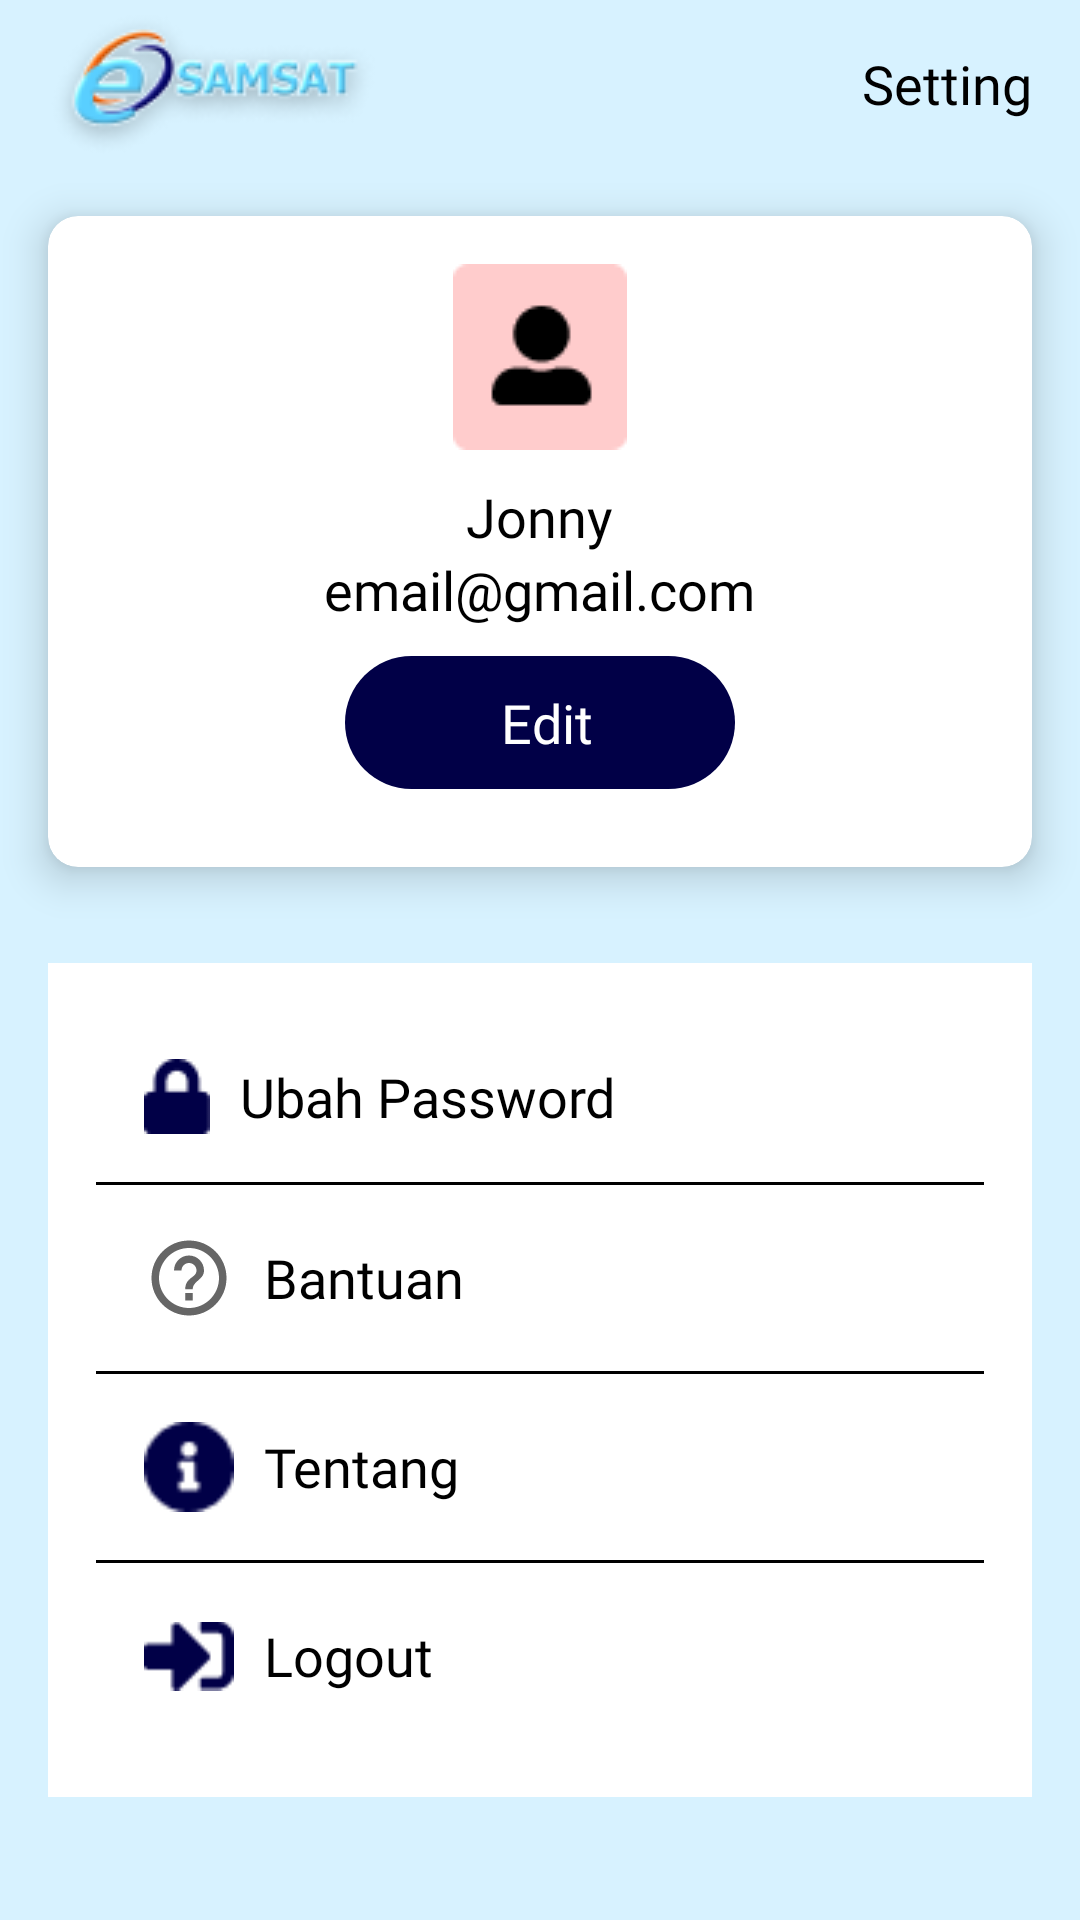

Android layout source for this screen:
<!-- AndroidManifest.xml: application theme Theme.Samsat -->
<!-- res/layout/fragment_setting.xml -->
<?xml version="1.0" encoding="utf-8"?>
<RelativeLayout xmlns:android="http://schemas.android.com/apk/res/android"
    xmlns:app="http://schemas.android.com/apk/res-auto"
    android:layout_width="match_parent"
    android:layout_height="match_parent"
    android:background="@color/blue_laut">

    <androidx.appcompat.widget.Toolbar
        android:id="@+id/top"
        android:layout_width="match_parent"
        android:layout_height="wrap_content">

        <RelativeLayout
            android:layout_width="match_parent"
            android:layout_height="wrap_content"
            android:layout_marginEnd="16dp">

            <ImageView
                android:layout_width="wrap_content"
                android:layout_height="wrap_content"
                android:src="@drawable/logo3" />

            <TextView
                android:layout_width="wrap_content"
                android:layout_height="wrap_content"
                android:layout_alignParentEnd="true"
                android:layout_centerVertical="true"
                android:fontFamily="@font/poppins_bold"
                android:text="Setting"
                android:textColor="@color/black"
                android:textSize="18sp" />
        </RelativeLayout>

    </androidx.appcompat.widget.Toolbar>

    <androidx.cardview.widget.CardView
        android:id="@+id/top2"
        android:layout_width="match_parent"
        android:layout_height="wrap_content"
        android:layout_below="@id/top"
        android:layout_margin="16dp"
        app:cardCornerRadius="10dp"
        app:cardElevation="8dp">

        <LinearLayout
            android:layout_width="match_parent"
            android:layout_height="wrap_content"
            android:orientation="vertical"
            android:padding="16dp">

            <ImageView
                android:layout_width="wrap_content"
                android:layout_height="wrap_content"
                android:layout_gravity="center"
                android:layout_marginBottom="10dp"
                android:src="@drawable/bg_user" />

            <TextView
                android:id="@+id/nama"
                android:layout_width="wrap_content"
                android:layout_height="wrap_content"
                android:layout_gravity="center"
                android:fontFamily="@font/poppins_bold"
                android:text="Jonny"
                android:textColor="@color/black"
                android:textSize="18sp" />

            <TextView
                android:id="@+id/email"
                android:layout_width="wrap_content"
                android:layout_height="wrap_content"
                android:layout_gravity="center"
                android:fontFamily="@font/poppins_regular"
                android:text="email@gmail.com"
                android:textColor="@color/black"
                android:textSize="18sp" />

            <LinearLayout
                android:layout_width="130dp"
                android:layout_height="wrap_content"
                android:layout_gravity="center"
                android:layout_margin="10dp"
                android:background="@drawable/bg_btn">

                <LinearLayout
                    android:id="@+id/btn_edit"
                    android:layout_width="match_parent"
                    android:layout_height="wrap_content"
                    android:background="?android:attr/selectableItemBackground"
                    android:clickable="true"
                    android:focusable="true"
                    android:gravity="center"
                    android:orientation="horizontal"
                    android:padding="10dp">

                    <ImageView
                        android:layout_width="wrap_content"
                        android:layout_height="wrap_content"
                        android:layout_gravity="center_vertical"
                        android:src="@drawable/ic_edit" />

                    <TextView
                        android:layout_width="wrap_content"
                        android:layout_height="wrap_content"
                        android:layout_gravity="center_vertical"
                        android:layout_marginStart="5dp"
                        android:fontFamily="@font/poppins_medium"
                        android:text="Edit"
                        android:textColor="@color/white"
                        android:textSize="18sp" />
                </LinearLayout>
            </LinearLayout>

        </LinearLayout>
    </androidx.cardview.widget.CardView>

    <LinearLayout
        android:layout_width="match_parent"
        android:layout_height="wrap_content"
        android:layout_below="@id/top2"
        android:layout_margin="16dp"
        android:background="@color/white"
        android:orientation="vertical"
        android:padding="16dp">

        <RelativeLayout
            android:id="@+id/btn_ubahpass"
            android:layout_width="match_parent"
            android:layout_height="wrap_content"
            android:background="?android:attr/selectableItemBackground"
            android:clickable="true"
            android:focusable="true"
            android:padding="16dp">

            <ImageView
                android:id="@+id/img_lock"
                android:layout_width="wrap_content"
                android:layout_height="wrap_content"
                android:src="@drawable/lock" />

            <TextView
                android:layout_width="wrap_content"
                android:layout_height="wrap_content"
                android:layout_centerVertical="true"
                android:layout_marginStart="10dp"
                android:layout_toEndOf="@id/img_lock"
                android:fontFamily="@font/poppins_medium"
                android:text="Ubah Password"
                android:textColor="@color/black"
                android:textSize="18sp" />
        </RelativeLayout>

        <RelativeLayout
            android:layout_width="match_parent"
            android:layout_height="1dp"
            android:background="@color/black" />

        <RelativeLayout
            android:id="@+id/btn_bantuan"
            android:layout_width="match_parent"
            android:layout_height="wrap_content"
            android:background="?android:attr/selectableItemBackground"
            android:clickable="true"
            android:focusable="true"
            android:padding="16dp">

            <ImageView
                android:id="@+id/img_lock2"
                android:layout_width="30dp"
                android:layout_height="30dp"
                android:layout_centerVertical="true"
                android:src="@drawable/ic_baseline_help_outline_24" />

            <TextView
                android:layout_width="wrap_content"
                android:layout_height="wrap_content"
                android:layout_centerVertical="true"
                android:layout_marginStart="10dp"
                android:layout_toEndOf="@id/img_lock2"
                android:fontFamily="@font/poppins_medium"
                android:text="Bantuan"
                android:textColor="@color/black"
                android:textSize="18sp" />

        </RelativeLayout>

        <RelativeLayout
            android:layout_width="match_parent"
            android:layout_height="1dp"
            android:background="@color/black" />

        <RelativeLayout
            android:id="@+id/btn_tentang"
            android:layout_width="match_parent"
            android:layout_height="wrap_content"
            android:background="?android:attr/selectableItemBackground"
            android:clickable="true"
            android:focusable="true"
            android:padding="16dp">

            <ImageView
                android:id="@+id/img_lock3"
                android:layout_width="30dp"
                android:layout_height="30dp"
                android:src="@drawable/info" />

            <TextView
                android:layout_width="wrap_content"
                android:layout_height="wrap_content"
                android:layout_centerVertical="true"
                android:layout_marginStart="10dp"
                android:layout_toEndOf="@id/img_lock3"
                android:fontFamily="@font/poppins_medium"
                android:text="Tentang"
                android:textColor="@color/black"
                android:textSize="18sp" />

        </RelativeLayout>

        <RelativeLayout
            android:layout_width="match_parent"
            android:layout_height="1dp"
            android:background="@color/black" />

        <RelativeLayout
            android:id="@+id/btn_logout"
            android:layout_width="match_parent"
            android:layout_height="wrap_content"
            android:background="?android:attr/selectableItemBackground"
            android:clickable="true"
            android:focusable="true"
            android:padding="16dp">

            <ImageView
                android:id="@+id/img_lock4"
                android:layout_width="30dp"
                android:layout_height="30dp"
                android:src="@drawable/logout" />

            <TextView
                android:layout_width="wrap_content"
                android:layout_height="wrap_content"
                android:layout_centerVertical="true"
                android:layout_marginStart="10dp"
                android:layout_toEndOf="@id/img_lock4"
                android:fontFamily="@font/poppins_medium"
                android:text="Logout"
                android:textColor="@color/black"
                android:textSize="18sp" />

        </RelativeLayout>
    </LinearLayout>
</RelativeLayout>
<!-- resources referenced by this layout -->
<resources>
  <color name="black">#FF000000</color>
  <color name="blue_laut">#D7F2FF</color>
  <color name="white">#FFFFFFFF</color>
  <!-- drawable bg_btn (drawable) -->
  <?xml version="1.0" encoding="utf-8"?>
  <shape xmlns:android="http://schemas.android.com/apk/res/android">
  
      <corners
          android:radius="120dp"/>
      <solid
          android:color="@color/blue_tua"/>
  </shape>
  <!-- drawable bg_user: png bitmap (drawable, 826 bytes) -->
  <!-- drawable ic_baseline_help_outline_24 (drawable) -->
  <vector xmlns:android="http://schemas.android.com/apk/res/android"
      android:width="24dp"
      android:height="24dp"
      android:viewportWidth="24"
      android:viewportHeight="24"
      android:tint="?attr/colorControlNormal">
    <path
        android:fillColor="@color/blue_tua"
        android:pathData="M11,18h2v-2h-2v2zM12,2C6.48,2 2,6.48 2,12s4.48,10 10,10 10,-4.48 10,-10S17.52,2 12,2zM12,20c-4.41,0 -8,-3.59 -8,-8s3.59,-8 8,-8 8,3.59 8,8 -3.59,8 -8,8zM12,6c-2.21,0 -4,1.79 -4,4h2c0,-1.1 0.9,-2 2,-2s2,0.9 2,2c0,2 -3,1.75 -3,5h2c0,-2.25 3,-2.5 3,-5 0,-2.21 -1.79,-4 -4,-4z"/>
  </vector>
  <!-- drawable info: png bitmap (drawable, 666 bytes) -->
  <!-- drawable lock: png bitmap (drawable, 406 bytes) -->
  <!-- drawable logo3: png bitmap (drawable, 7930 bytes) -->
  <!-- drawable logout: png bitmap (drawable, 499 bytes) -->
  <style name="Theme.Samsat" parent="Theme.MaterialComponents.Light.NoActionBar">
          
          <item name="colorPrimary">@color/blue</item>
          <item name="colorPrimaryVariant">@color/blue</item>
          <item name="colorOnPrimary">@color/white</item>
          
          <item name="colorSecondary">@color/blue_laut</item>
          <item name="colorSecondaryVariant">@color/blue_laut</item>
          <item name="colorOnSecondary">@color/black</item>
          
          <item name="android:statusBarColor" tools:targetApi="l">?attr/colorPrimaryVariant</item>
          
      </style>
  <color name="blue_tua">#010047</color>
  <color name="blue">#00B0FF</color>
</resources>
